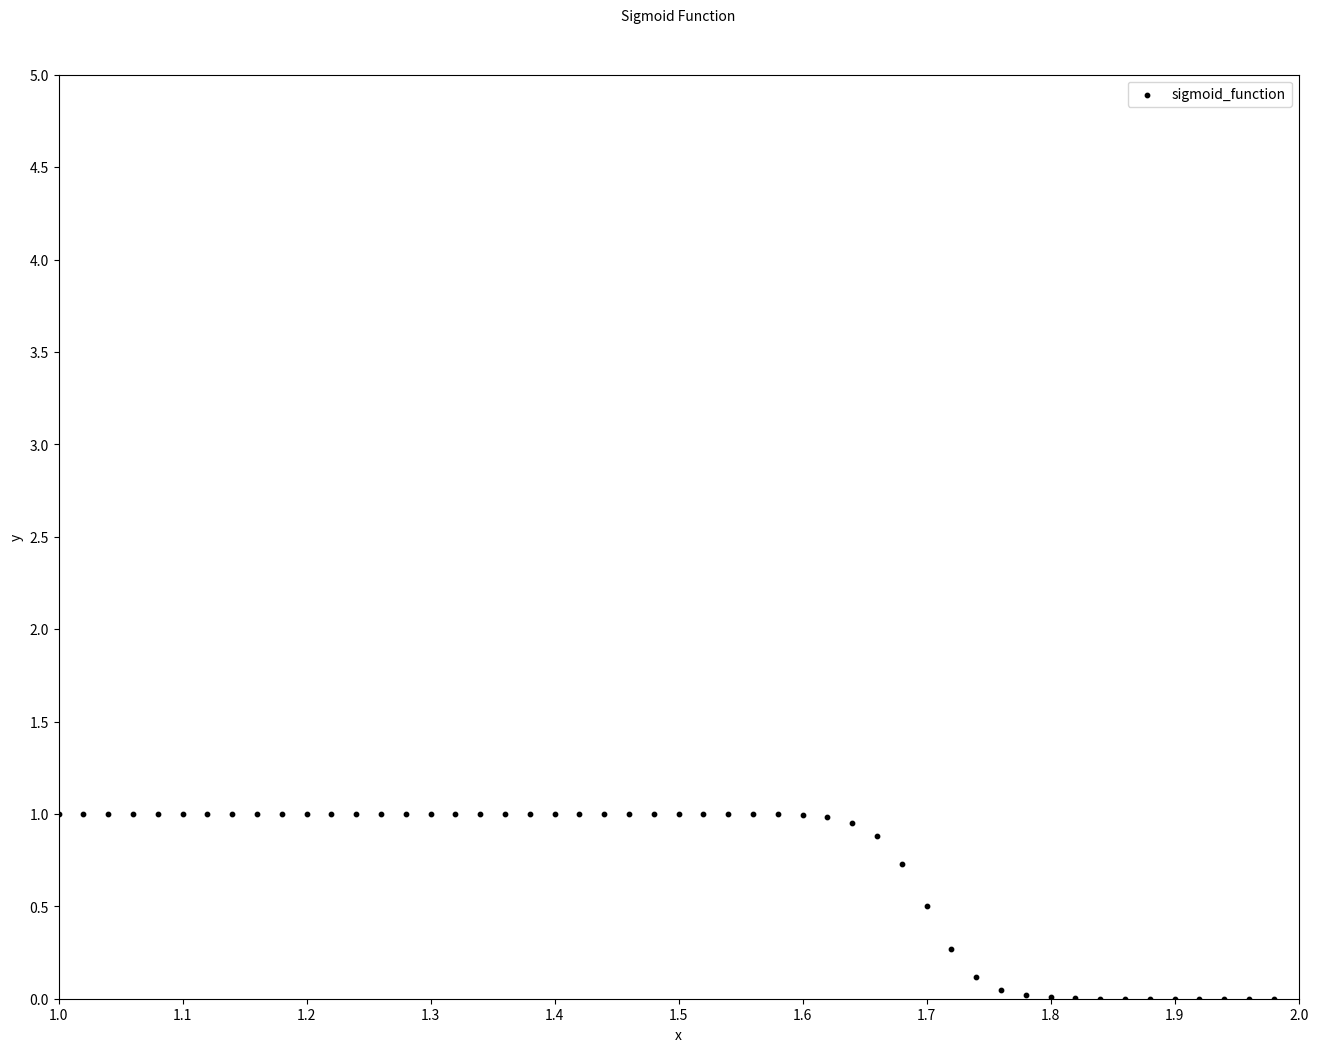

Here is the Python script that generated this plot:
from scipy import linalg
from scipy.special import expit
import math
import matplotlib.pyplot as plt
import numpy as np

def subbtion_function(beta, sigma, mu, x):
    left = beta / (2* sigma * math.gamma(1/beta))
    sub = abs(x - mu) / sigma
    right = math.exp(-math.pow(sub, beta))

    return left * right

def sigmoid_func(c, s, x):
    """
    sigmoid function

    c: center of the function
    s: shape of the function

    return f(x)
    """

    return expit(s * (c -x))


def combined_sigmoid_function(s, x, steps):
    sum = 0
    for c in steps:
        sum += sigmoid_func(c, s, x)

    return sum

### plot function
fig, ax = plt.subplots()
fig.set_size_inches(16,12)
x = [ xx * 0.02 for xx in range(50, 100)]
# y = [ sigmoid_func(1.25, 50, xx) + 2.0 for xx in x]
# y = [ sigmoid_func(1.4, 50, xx) + 1 for xx in x]
y = [ sigmoid_func(1.7, 50, xx) for xx in x]
for xx, yy in zip(x,y):
    print(xx, yy)
ax.scatter(x, y, label='sigmoid_function', color='k', s=10)
# y = [ combined_sigmoid_function(10, xx, [1.2, 1.3, 1.5]) for xx in x]
# ax.scatter(x, y, label='combined_sigmoid_function', color='k', s=10)

plt.xlim((1,2))
plt.ylim((0,5))
x_new_ticks = np.linspace(1,2,11)
y_new_ticks = np.linspace(0,5,11)
plt.xticks(x_new_ticks, fontsize=10)
plt.yticks(y_new_ticks, fontsize=10)
plt.xlabel('x', fontsize=10)
plt.ylabel('y', fontsize=10)
plt.title('Sigmoid Function', fontsize=10, y=1.05)
plt.legend(loc='best', fontsize=10)
plt.show()
# plt.savefig('%s.png'%name)